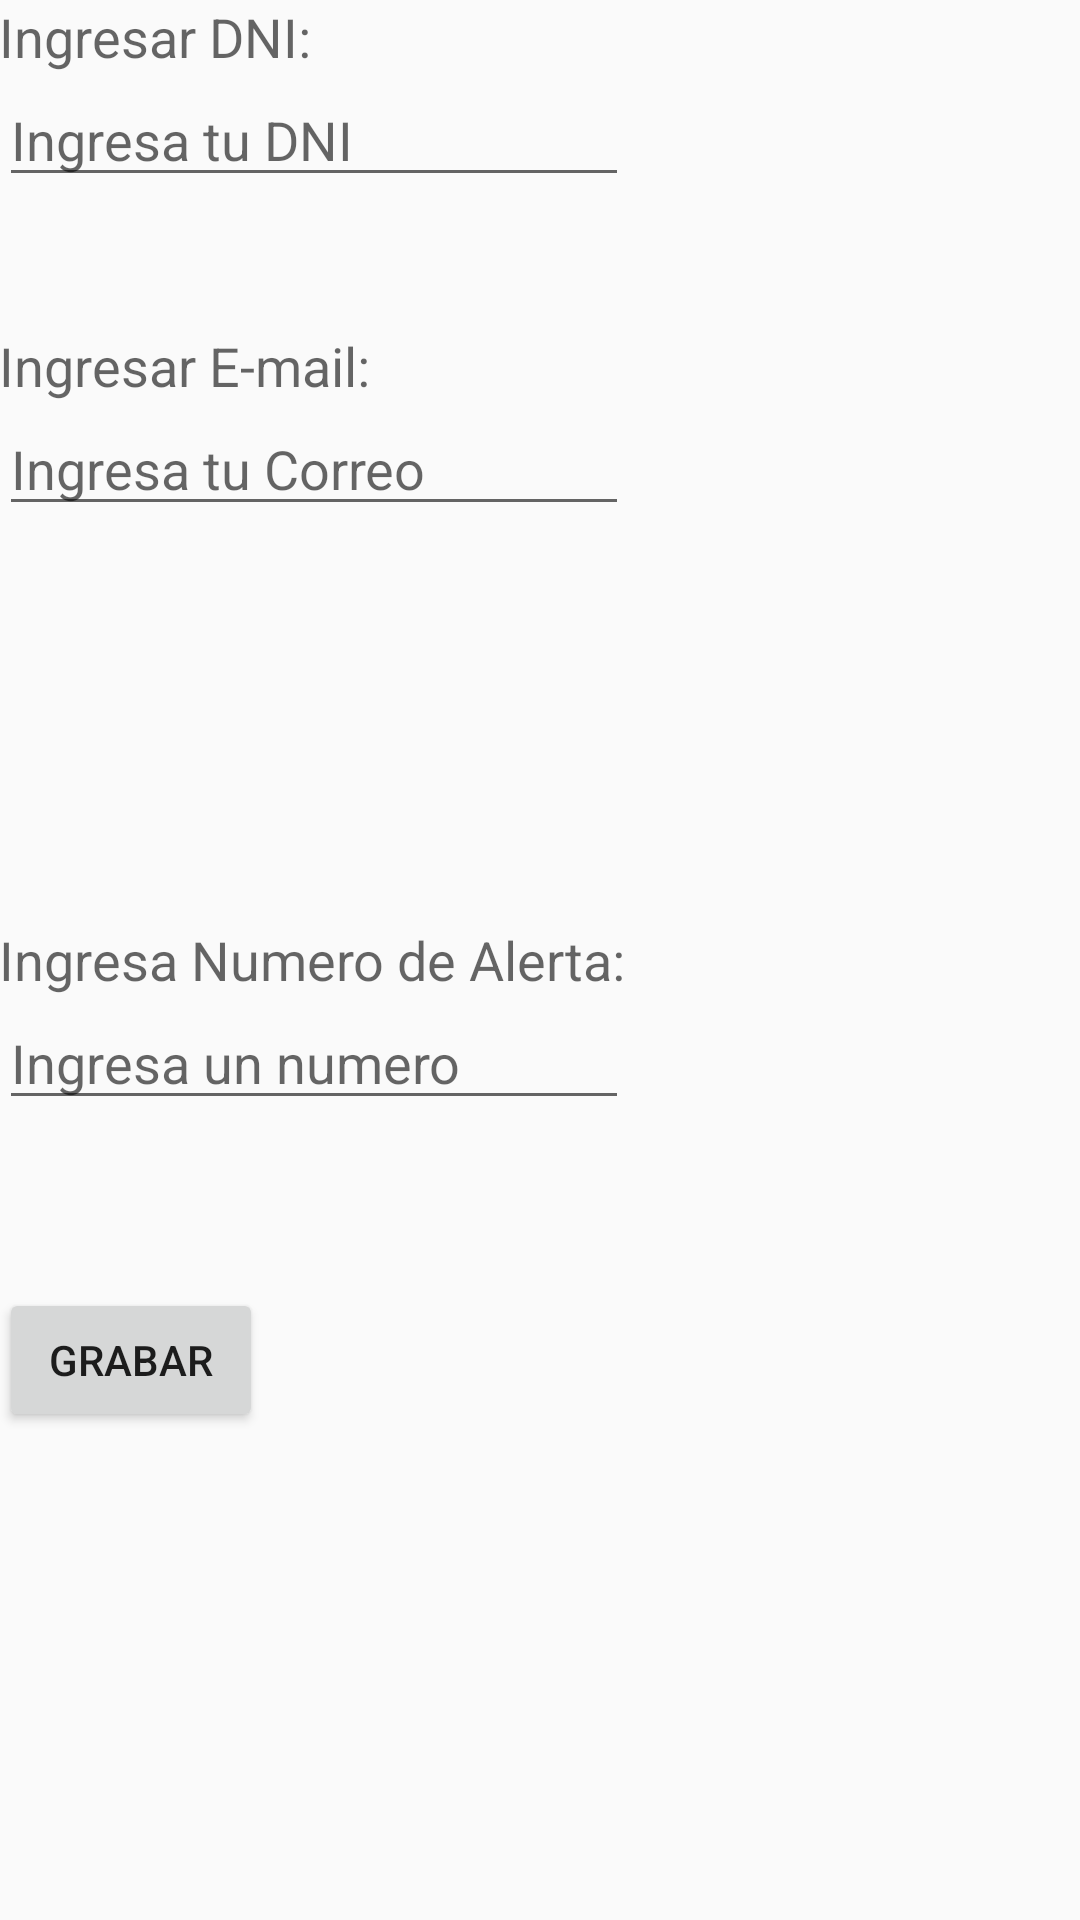

Here is an Android app screen rendered from its layout file. Give the layout XML and the strings, colors and styles it references.
<!-- AndroidManifest.xml: application theme AppTheme -->
<!-- res/layout/activity_configuracion.xml -->
<?xml version="1.0" encoding="utf-8"?>
<RelativeLayout xmlns:android="http://schemas.android.com/apk/res/android"
    xmlns:tools="http://schemas.android.com/tools"
    android:layout_width="match_parent"
    android:layout_height="match_parent"
    android:paddingBottom="@dimen/activity_vertical_margin"
    android:paddingLeft="@dimen/activity_horizontal_margin"
    android:paddingRight="@dimen/activity_horizontal_margin"
    android:paddingTop="@dimen/activity_vertical_margin"
    tools:context="com.tesis.dta.wearable.Configuracion">

    <TextView
        android:layout_width="wrap_content"
        android:layout_height="wrap_content"
        android:textAppearance="?android:attr/textAppearanceMedium"
        android:text="Ingresar DNI:"
        android:id="@+id/txtDNI"
        android:layout_alignParentTop="true"
        android:layout_alignParentLeft="true"
        android:layout_alignParentStart="true" />

    <EditText
        android:layout_width="wrap_content"
        android:layout_height="wrap_content"
        android:inputType="number"
        android:ems="10"
        android:id="@+id/edTxtDNI"
        android:layout_below="@+id/txtDNI"
        android:layout_alignParentLeft="true"
        android:layout_alignParentStart="true"
        android:hint="Ingresa tu DNI"
        android:maxLength="8" />

    <TextView
        android:layout_width="wrap_content"
        android:layout_height="wrap_content"
        android:textAppearance="?android:attr/textAppearanceMedium"
        android:text="Ingresar E-mail:"
        android:id="@+id/txtEmail"
        android:layout_below="@+id/edTxtDNI"
        android:layout_alignParentLeft="true"
        android:layout_alignParentStart="true"
        android:layout_marginTop="44dp" />

    <EditText
        android:layout_width="wrap_content"
        android:layout_height="wrap_content"
        android:inputType="textEmailAddress"
        android:ems="10"
        android:id="@+id/edTxtEmail"
        android:layout_below="@+id/txtEmail"
        android:layout_alignParentLeft="true"
        android:layout_alignParentStart="true"
        android:hint="Ingresa tu Correo"
        android:autoLink="email" />

    <TextView
        android:layout_width="wrap_content"
        android:layout_height="wrap_content"
        android:textAppearance="?android:attr/textAppearanceMedium"
        android:text="Ingresa Numero de Alerta:"
        android:id="@+id/txtNumAlerta"
        android:layout_centerVertical="true"
        android:layout_alignParentLeft="true"
        android:layout_alignParentStart="true" />

    <EditText
        android:layout_width="wrap_content"
        android:layout_height="wrap_content"
        android:inputType="phone"
        android:ems="10"
        android:id="@+id/editText"
        android:layout_below="@+id/txtNumAlerta"
        android:layout_alignParentLeft="true"
        android:layout_alignParentStart="true"
        android:hint="Ingresa un numero"
        android:autoLink="phone"
        android:maxLength="9" />

    <Button
        android:layout_width="wrap_content"
        android:layout_height="wrap_content"
        android:text="Grabar"
        android:id="@+id/btGrabar"
        android:layout_below="@+id/editText"
        android:layout_alignParentLeft="true"
        android:layout_alignParentStart="true"
        android:layout_marginTop="56dp" />
</RelativeLayout>
<!-- resources referenced by this layout -->
<resources>
  <style name="AppTheme" parent="Theme.AppCompat.Light.DarkActionBar">
          
      </style>
</resources>
